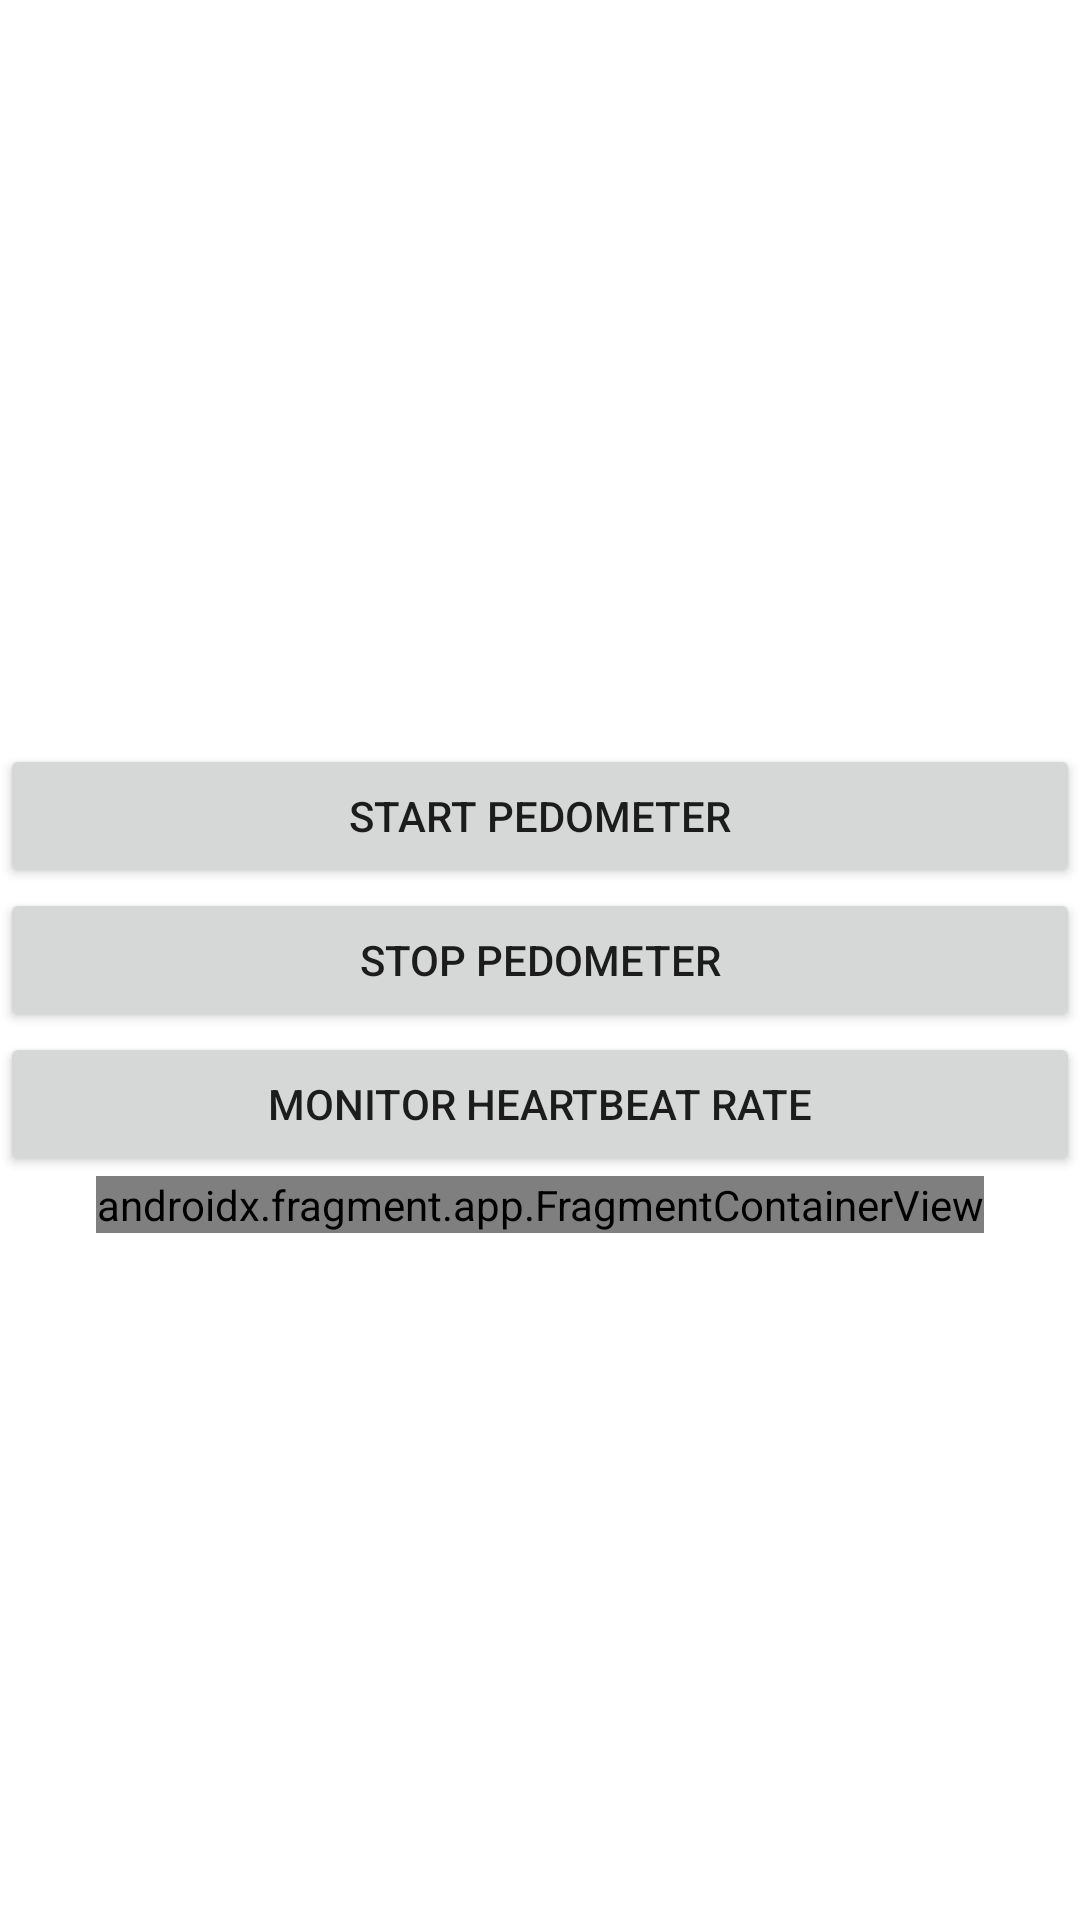

Reconstruct the res/layout file that produces this screen, plus the resources it refers to.
<!-- AndroidManifest.xml: application theme Theme.Faith_Health_FitnessAp -->
<!-- res/layout/activity_main.xml -->
<?xml version="1.0" encoding="utf-8"?>
<LinearLayout xmlns:android="http://schemas.android.com/apk/res/android"
    xmlns:tools="http://schemas.android.com/tools"
    android:orientation="vertical"
    android:gravity="center"
    android:layout_width="match_parent"
    android:layout_height="match_parent">



    <TextView
        android:id="@+id/tv_steps"
        android:layout_width="match_parent"
        android:layout_height="wrap_content"
        android:gravity="center"
        />


    <Button
        android:id="@+id/btn_start"
        android:layout_width="match_parent"
        android:layout_height="wrap_content"
        android:text="Start Pedometer"
        />

    <Button
        android:id="@+id/btn_stop"
        android:layout_width="match_parent"
        android:layout_height="wrap_content"
        android:text="Stop Pedometer"
        />

    <Button
        android:id="@+id/btn_hb"
        android:layout_width="match_parent"
        android:layout_height="wrap_content"
        android:onClick="StartHBM"
        android:text="Monitor Heartbeat Rate"

        />

    <androidx.fragment.app.FragmentContainerView
        android:id="@+id/map"
        android:layout_width="wrap_content"
        android:layout_height="wrap_content"
        class="com.google.android.gms.maps.SupportMapFragment"
        tools:layout="@layout/activity_main" />



</LinearLayout>
<!-- resources referenced by this layout -->
<resources>
  <style name="Theme.Faith_Health_FitnessAp" parent="Theme.MaterialComponents.DayNight.DarkActionBar">
          
          <item name="colorPrimary">@color/purple_500</item>
          <item name="colorPrimaryVariant">@color/purple_700</item>
          <item name="colorOnPrimary">@color/white</item>
          
          <item name="colorSecondary">@color/teal_200</item>
          <item name="colorSecondaryVariant">@color/teal_700</item>
          <item name="colorOnSecondary">@color/black</item>
          
          <item name="android:statusBarColor" tools:targetApi="l">?attr/colorPrimaryVariant</item>
          
      </style>
  <!-- not gathered from this repository: default colours our renderer supplied (Android Studio template values) -->
  <color name="purple_500">#FF6200EE</color>
  <color name="purple_700">#FF3700B3</color>
  <color name="teal_200">#FF03DAC5</color>
  <color name="teal_700">#FF018786</color>
  <color name="black">#FF000000</color>
  <color name="white">#FFFFFFFF</color>
</resources>
